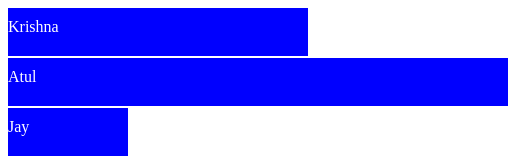
D3 v3 page, settled after 360 driven frames (6 s of simulated time); the page loaded 1 data file(s).


     
    
    d3.json("mydata.json", function (data) {

        var canvas = d3.select("body").append("svg")
                        .attr("width",500)
                        .attr("height",500)

               canvas.selectAll("rect")
                    .data(data)
                    .enter()
                    .append("rect")
                    .attr("width", function (d) { return d.age * 10; })
                    .attr("height", 48)
                    .attr("y",function (d , i) {return i * 50; })
                    .attr("fill","blue");         
        
        canvas.selectAll("text")
               .data(data)
               .enter()
                .append("text")
                .attr("fill", "white")
                .attr("y", function (d , i) {return i * 50 + 24;})
                .text(function (d) {return d.name ;})
    
    })
     
   

### data: mydata.json
[
 {
  "name": "Krishna",
  "age": 30
 },
 {
  "name": "Atul",
  "age": 50
 },
 {
  "name": "Jay",
  "age": 12
 }
]